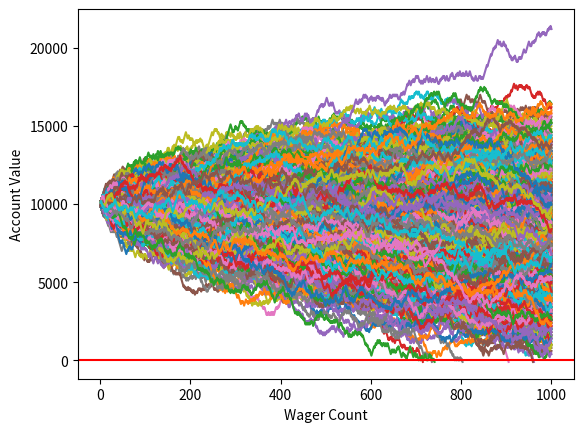

Source code (Python):
import random
import matplotlib
import matplotlib.pyplot as plt
import time

def rollDice():
    roll = random.randint(1,100)

    if roll == 100:
        return False
    elif roll <= 50:
        return False
    elif 100 > roll >= 50:
        return True


def doubler_bettor(funds,initial_wager,wager_count):
    global broke_count
    value = funds
    wager = initial_wager
    wX = []
    vY = []
    currentWager = 1
    previousWager = 'win'
    previousWagerAmount = initial_wager

    while currentWager <= wager_count:
        if previousWager == 'win':
            if rollDice():
                value += wager
                wX.append(currentWager)
                vY.append(value)
            else:
                value -= wager 
                previousWager = 'loss'
                previousWagerAmount = wager
                wX.append(currentWager)
                vY.append(value)
                if value < 0:
                    broke_count += 1
                    currentWager += 10000000000000000
        elif previousWager == 'loss':
            if rollDice():
                wager = previousWagerAmount * 2
                value += wager
                wager = initial_wager
                previousWager = 'win'
                wX.append(currentWager)
                vY.append(value)
            else:
                wager = previousWagerAmount * 2
                value -= wager
                previousWager = 'loss'
                previousWagerAmount = wager
                wX.append(currentWager)
                vY.append(value)
                if value < 0:
                    currentWager += 10000000000000000
                    broke_count += 1

        currentWager += 1

    plt.plot(wX,vY)


def simple_bettor(funds,initial_wager,wager_count):
    ####
    global broke_count
    
    value = funds
    wager = initial_wager
    wX = []
    vY = []
    currentWager = 1
    while currentWager <= wager_count:
        if rollDice():
            value += wager
            wX.append(currentWager)
            vY.append(value)
        else:
            value -= wager
            wX.append(currentWager)
            vY.append(value)

            ###add me
            if value < 0:
                currentWager += 10000000000000000
                broke_count += 1
        currentWager += 1
    plt.plot(wX,vY)

    
x = 0
broke_count = 0
while x < 1000:             
    simple_bettor(10000,100,1000)
    x+=1
print(('death rate:',(broke_count/float(x)) * 100))
print(('survival rate:',100 - ((broke_count/float(x)) * 100)))
plt.axhline(0, color = 'r')
plt.ylabel('Account Value')
plt.xlabel('Wager Count')
plt.show()